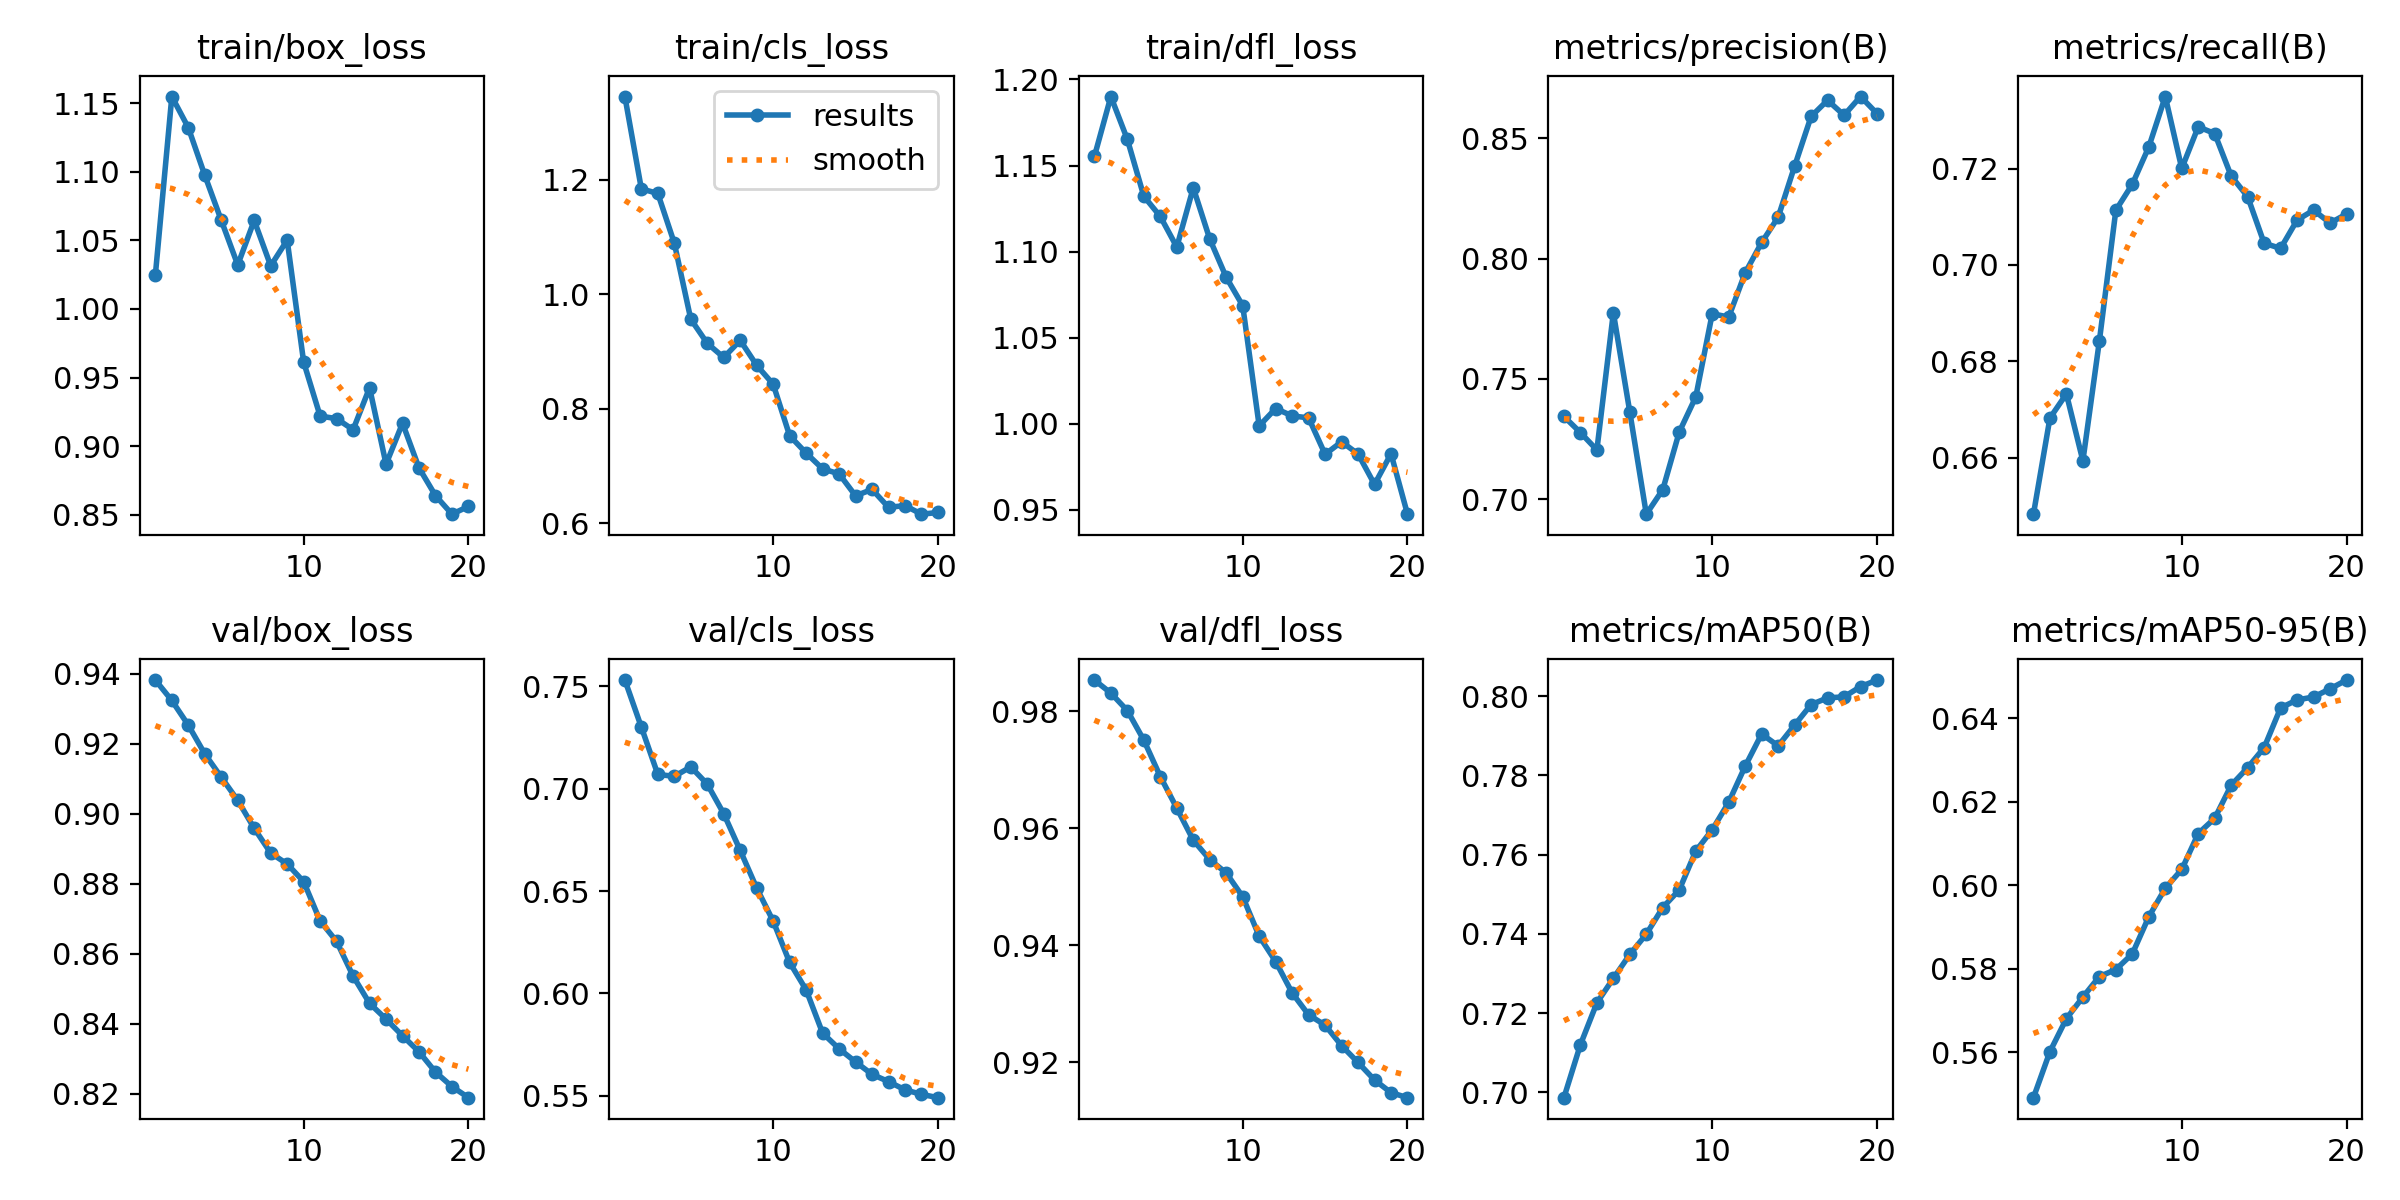

The data file committed next to this chart (first rows):
epoch, time, train/box_loss, train/cls_loss, train/dfl_loss, metrics/precision(B), metrics/recall(B), metrics/mAP50(B), metrics/mAP50-95(B), val/box_loss, val/cls_loss, val/dfl_loss, lr/pg0, lr/pg1, lr/pg2
1, 2.028, 1.025, 1.345, 1.155, 0.7344, 0.6482, 0.6986, 0.5491, 0.9382, 0.7531, 0.9853, 5.95e-06, 5.95e-06, 5.95e-06
2, 3.821, 1.155, 1.184, 1.19, 0.7277, 0.6682, 0.712, 0.5601, 0.9323, 0.7301, 0.9831, 1.2442e-05, 1.2442e-05, 1.2442e-05
3, 5.562, 1.132, 1.176, 1.165, 0.7205, 0.6732, 0.7226, 0.568, 0.9253, 0.707, 0.9801, 1.82272e-05, 1.82272e-05, 1.82272e-05
4, 7.33, 1.097, 1.089, 1.132, 0.7775, 0.6593, 0.7288, 0.5732, 0.9171, 0.706, 0.9751, 2.33056e-05, 2.33056e-05, 2.33056e-05
5, 9.073, 1.065, 0.956, 1.12, 0.7362, 0.6842, 0.7348, 0.5781, 0.9104, 0.7107, 0.9688, 2.7677e-05, 2.7677e-05, 2.7677e-05
6, 10.78, 1.032, 0.914, 1.103, 0.6938, 0.7114, 0.7399, 0.5798, 0.9038, 0.7023, 0.9635, 3.13416e-05, 3.13416e-05, 3.13416e-05
7, 12.5, 1.064, 0.8892, 1.137, 0.704, 0.7167, 0.7466, 0.5835, 0.8958, 0.6878, 0.958, 3.42994e-05, 3.42994e-05, 3.42994e-05
8, 14.3, 1.031, 0.9191, 1.107, 0.728, 0.7245, 0.7511, 0.5924, 0.8888, 0.6698, 0.9546, 3.65503e-05, 3.65503e-05, 3.65503e-05
9, 16.02, 1.05, 0.8755, 1.085, 0.7425, 0.735, 0.7609, 0.5992, 0.8856, 0.6514, 0.9524, 3.80943e-05, 3.80943e-05, 3.80943e-05
10, 17.72, 0.9613, 0.8425, 1.069, 0.7771, 0.72, 0.7662, 0.6038, 0.8806, 0.6353, 0.9483, 3.89314e-05, 3.89314e-05, 3.89314e-05
11, 23.72, 0.9219, 0.7524, 0.9988, 0.7757, 0.7287, 0.7732, 0.6123, 0.8694, 0.6151, 0.9416, 3.90618e-05, 3.90618e-05, 3.90618e-05
12, 25.7, 0.9201, 0.7222, 1.009, 0.7941, 0.7273, 0.7823, 0.616, 0.8635, 0.6017, 0.9372, 3.84852e-05, 3.84852e-05, 3.84852e-05
13, 27.4, 0.912, 0.6946, 1.005, 0.8068, 0.7185, 0.7904, 0.6239, 0.8536, 0.5806, 0.9319, 3.72018e-05, 3.72018e-05, 3.72018e-05
14, 29.1, 0.9426, 0.6859, 1.003, 0.8173, 0.7142, 0.7874, 0.6281, 0.8458, 0.5729, 0.9281, 3.52115e-05, 3.52115e-05, 3.52115e-05
15, 30.78, 0.8869, 0.6475, 0.9823, 0.8385, 0.7045, 0.7927, 0.6329, 0.8413, 0.5665, 0.9264, 3.25144e-05, 3.25144e-05, 3.25144e-05
16, 32.45, 0.9167, 0.6587, 0.9895, 0.8591, 0.7034, 0.7979, 0.6425, 0.8366, 0.5604, 0.9229, 2.91104e-05, 2.91104e-05, 2.91104e-05
17, 34.25, 0.8842, 0.6274, 0.9825, 0.8659, 0.7093, 0.7995, 0.6444, 0.832, 0.5569, 0.92, 2.4752e-05, 2.4752e-05, 2.4752e-05
18, 35.92, 0.864, 0.6304, 0.9648, 0.8597, 0.7114, 0.7998, 0.6451, 0.8262, 0.5529, 0.917, 1.88615e-05, 1.88615e-05, 1.88615e-05
19, 37.62, 0.8504, 0.6154, 0.9826, 0.8674, 0.7087, 0.8024, 0.647, 0.8221, 0.5507, 0.9148, 1.2971e-05, 1.2971e-05, 1.2971e-05
20, 39.33, 0.8561, 0.6184, 0.9475, 0.8604, 0.7106, 0.8041, 0.6491, 0.8189, 0.549, 0.914, 7.0805e-06, 7.0805e-06, 7.0805e-06
